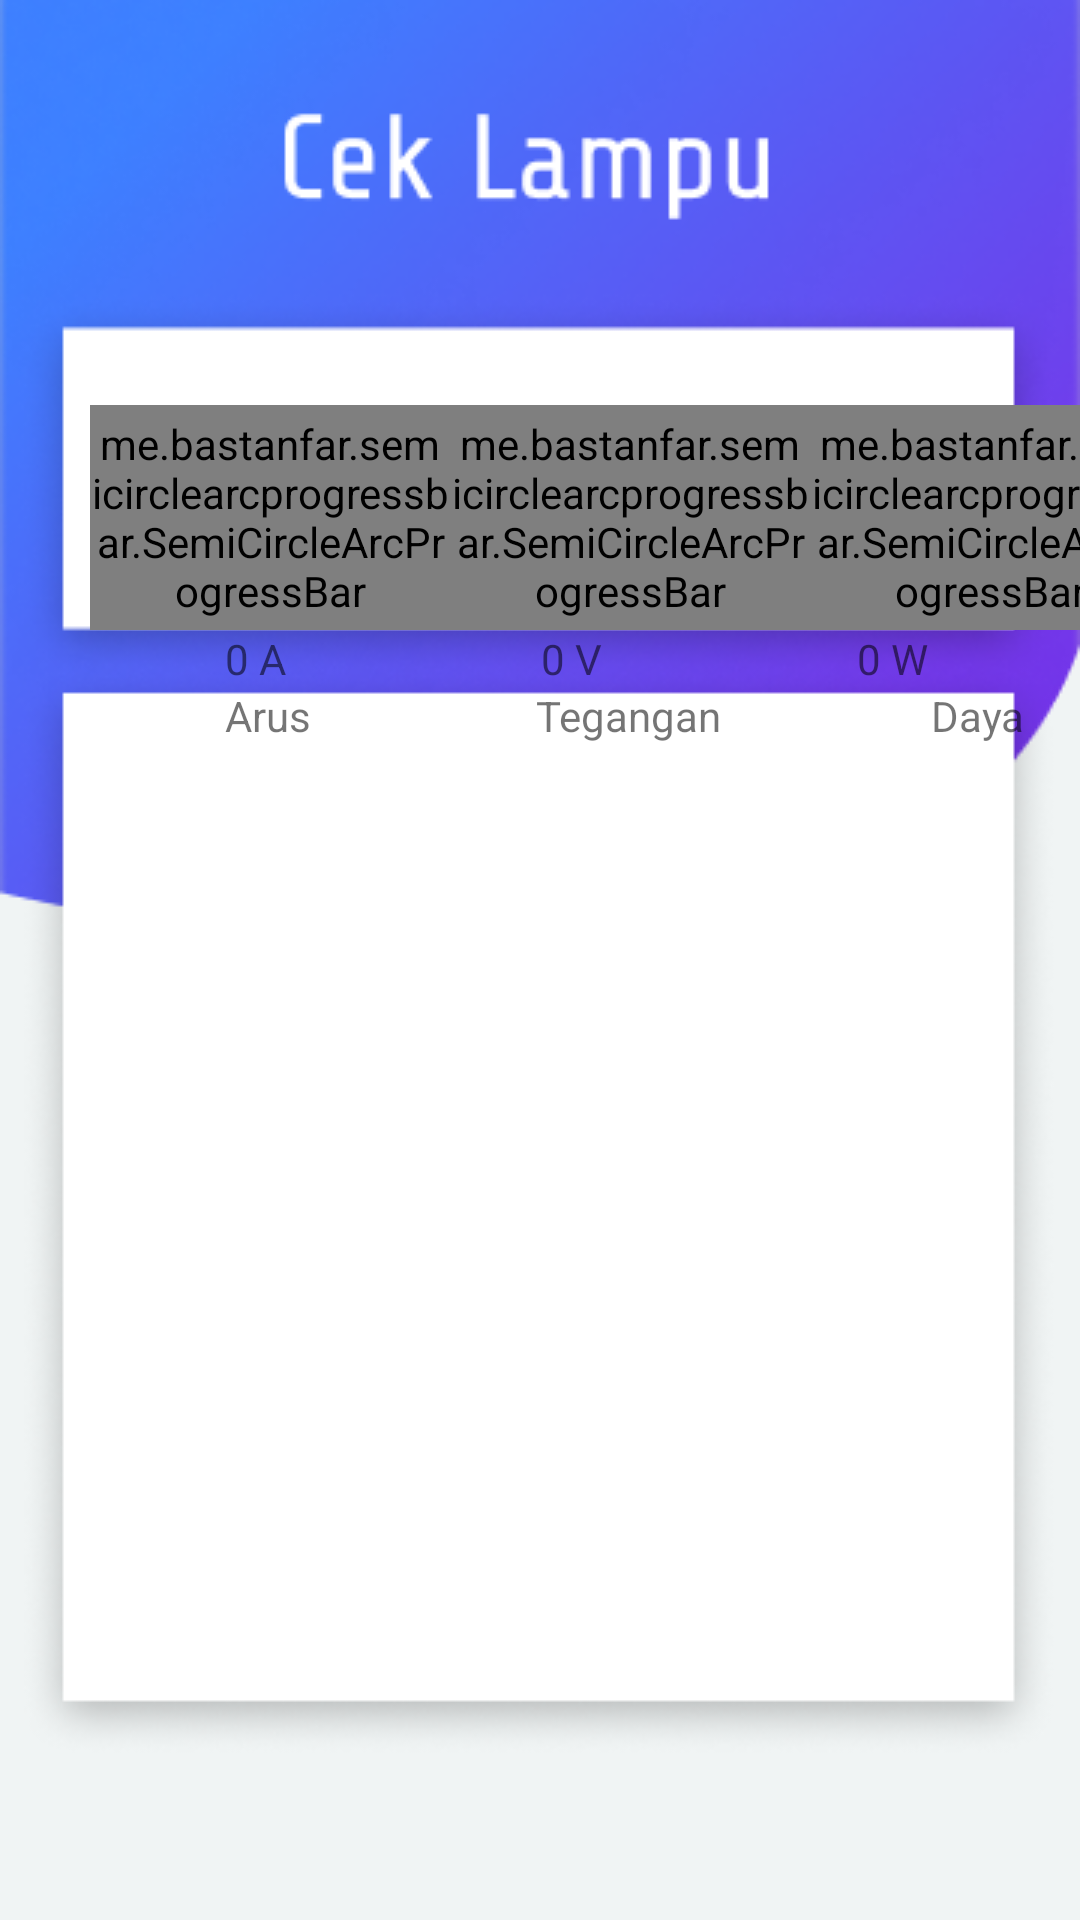

This screen was rendered from an Android layout file. Write that file and the resources it references.
<!-- AndroidManifest.xml: application theme Theme.Lampu -->
<!-- res/layout/activity_cek_lampu.xml -->
<?xml version="1.0" encoding="utf-8"?>
<RelativeLayout xmlns:android="http://schemas.android.com/apk/res/android"
    xmlns:app="http://schemas.android.com/apk/res-auto"
    xmlns:tools="http://schemas.android.com/tools"
    android:layout_width="match_parent"
    android:layout_height="match_parent"
    android:background="@drawable/bg_cek"
    android:orientation="vertical"
    tools:context=".cekLampu">

    <LinearLayout
        android:id="@+id/layoutProgress"
        android:layout_width="match_parent"
        android:layout_height="wrap_content"
        android:layout_marginTop="135dp">
        <me.bastanfar.semicirclearcprogressbar.SemiCircleArcProgressBar
            android:id="@+id/progressBar_Arus"
            android:layout_width="120dp"
            android:layout_height="75dp"
            app:percent="0"
            app:progressBarColor="#ff00ff"
            app:progressPlaceHolderColor="#00ffff"
            app:progressBarWidth="20"
            app:progressPlaceHolderWidth="45"
            android:layout_marginLeft="30dp" />

        <me.bastanfar.semicirclearcprogressbar.SemiCircleArcProgressBar
            android:id="@+id/progressBar_Tegangan"
            android:layout_width="120dp"
            android:layout_height="75dp"
            app:percent="0"
            app:progressBarColor="#ff00ff"
            app:progressPlaceHolderColor="#00ffff"
            app:progressBarWidth="20"
            app:progressPlaceHolderWidth="45"/>

        <me.bastanfar.semicirclearcprogressbar.SemiCircleArcProgressBar
            android:id="@+id/progressBar_Daya"
            android:layout_width="120dp"
            android:layout_height="75dp"
            app:percent="0"
            app:progressBarColor="#ff00ff"
            app:progressPlaceHolderColor="#00ffff"
            app:progressBarWidth="20"
            app:progressPlaceHolderWidth="45"/>
    </LinearLayout>

    <LinearLayout
        android:id="@+id/layoutText"
        android:layout_width="match_parent"
        android:layout_height="wrap_content"
        android:layout_below="@id/layoutProgress">
        <TextView
            android:id="@+id/textArus"
            android:layout_width="wrap_content"
            android:layout_height="wrap_content"
            android:layout_below="@id/progressBar_Arus"
            android:text="0 A"
            android:layout_marginLeft="75dp"/>

        <TextView
            android:id="@+id/textTegangan"
            android:layout_width="wrap_content"
            android:layout_height="wrap_content"
            android:layout_below="@id/progressBar_Tegangan"
            android:text="0 V"
            android:layout_marginLeft="85dp"/>

        <TextView
            android:id="@+id/textDaya"
            android:layout_width="wrap_content"
            android:layout_height="wrap_content"
            android:layout_below="@id/progressBar_Daya"
            android:text="0 W"
            android:layout_marginLeft="85dp"/>
    </LinearLayout>

    <LinearLayout
        android:id="@+id/layoutText2"
        android:layout_width="match_parent"
        android:layout_height="wrap_content"
        android:layout_below="@id/layoutText">
        <TextView
            android:layout_width="wrap_content"
            android:layout_height="wrap_content"
            android:text="Arus"
            android:layout_marginLeft="75dp"/>
        <TextView
            android:layout_width="wrap_content"
            android:layout_height="wrap_content"
            android:text="Tegangan"
            android:layout_marginLeft="75dp"/>
        <TextView
            android:layout_width="wrap_content"
            android:layout_height="wrap_content"
            android:text="Daya"
            android:layout_marginLeft="70dp"/>
    </LinearLayout>

    <ScrollView
        android:id="@+id/scrollCekView"
        android:layout_width="match_parent"
        android:layout_height="400dp"
        android:layout_below="@id/layoutText2"
        android:layout_marginTop="65dp"
        android:scrollbars="none">
        <androidx.recyclerview.widget.RecyclerView
            android:id="@+id/recyclerCekView"
            android:layout_width="match_parent"
            android:layout_height="wrap_content"
            app:layout_constraintBottom_toBottomOf="parent"
            app:layout_constraintEnd_toEndOf="parent"
            app:layout_constraintStart_toStartOf="parent"
            app:layout_constraintTop_toTopOf="parent">
        </androidx.recyclerview.widget.RecyclerView>
    </ScrollView>





























































































    <TextView
        android:id="@+id/txtKet"
        android:layout_width="wrap_content"
        android:layout_height="wrap_content"
        android:layout_below="@id/scrollCekView"
        android:text="Keterangan :
        \nJika notifikasi dan sensor tidak berubah maka perangkat NodeMCU tidak menyala atau tidak tersambung koneksi internet"
        android:layout_marginTop="25dp"
        android:textSize="13sp"
        android:layout_marginLeft="20dp"
        android:textColor="@color/black"/>
</RelativeLayout>
<!-- resources referenced by this layout -->
<resources>
  <!-- drawable bg_cek: png bitmap (drawable-v24, 61284 bytes) -->
  <!-- drawable gagal: png bitmap (drawable-v24, 6967 bytes) -->
  <string name="tidak_ada_koneksi_internet">Tidak Ada Koneksi Internet</string>
  <style name="Theme.Lampu" parent="Theme.MaterialComponents.DayNight.NoActionBar">
          
          <item name="colorPrimary">@color/purple_500</item>
          <item name="colorPrimaryVariant">@color/purple_700</item>
          <item name="colorOnPrimary">@color/white</item>
          
          <item name="colorSecondary">@color/teal_200</item>
          <item name="colorSecondaryVariant">@color/teal_700</item>
          <item name="colorOnSecondary">@color/black</item>
          
          <item name="android:statusBarColor" tools:targetApi="l">?attr/colorPrimaryVariant</item>
          
      </style>
  <!-- not gathered from this repository: default colours our renderer supplied (Android Studio template values) -->
  <color name="purple_500">#FF6200EE</color>
  <color name="purple_700">#FF3700B3</color>
  <color name="teal_200">#FF03DAC5</color>
  <color name="teal_700">#FF018786</color>
  <color name="black">#FF000000</color>
  <color name="white">#FFFFFFFF</color>
</resources>
